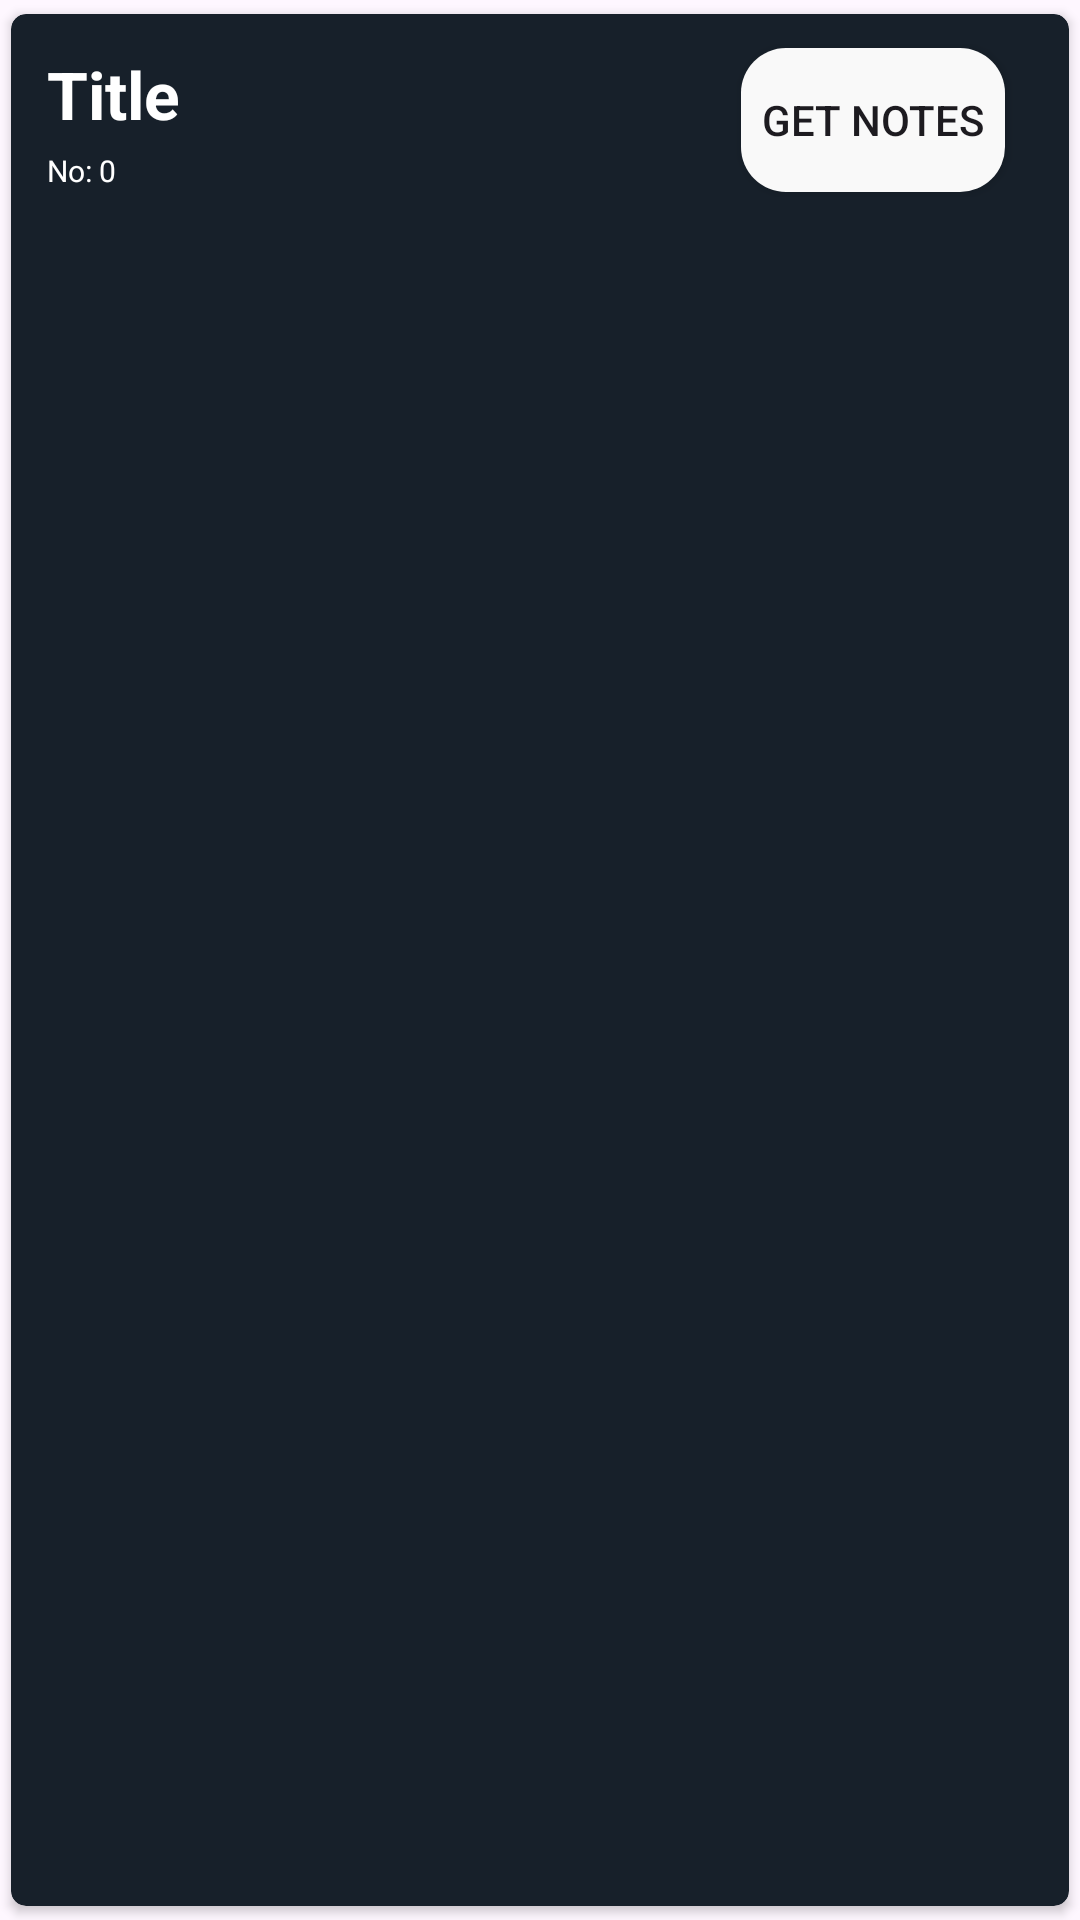

This screen was rendered from an Android layout file. Write that file and the resources it references.
<!-- AndroidManifest.xml: application theme Theme.GEEKMOOC -->
<!-- res/layout/recycler_lecture.xml -->
<?xml version="1.0" encoding="utf-8"?>
<androidx.cardview.widget.CardView xmlns:android="http://schemas.android.com/apk/res/android"
    android:layout_width="match_parent"
    android:layout_height="wrap_content"
    xmlns:app="http://schemas.android.com/apk/res-auto"
    app:cardUseCompatPadding="true"
    app:cardCornerRadius="5dp"
    app:cardBackgroundColor="@color/dark_back">
    <LinearLayout
        android:layout_width="match_parent"
        android:layout_height="wrap_content"
        android:padding="10dp"

        android:orientation="horizontal">
        <LinearLayout
            android:layout_width="match_parent"
            android:layout_height="wrap_content"
            android:layout_weight="1"
            android:orientation="vertical">
            <TextView
                android:layout_width="match_parent"
                android:layout_height="wrap_content"
                android:text="Title"
                android:layout_margin="2dp"
                android:id="@+id/videoTitle"
                android:textStyle="bold"
                android:layout_weight="1"
                android:textSize="22sp"
                android:textColor="@color/white"/>
            <TextView
                android:layout_width="match_parent"
                android:layout_height="wrap_content"
                android:layout_margin="2dp"
                android:layout_weight="2"
                android:id="@+id/noLecture"
                android:text="No: 0"
                android:textColor="@color/white"
                android:textSize="10sp"/>

        </LinearLayout>
        <LinearLayout
            android:layout_width="match_parent"
            android:layout_height="match_parent"
            android:gravity="center"
            android:layout_weight="2"
            android:orientation="horizontal">
            <Button
                android:layout_width="wrap_content"
                android:layout_height="wrap_content"
                android:text="Get Notes"
                android:id="@+id/getNotes"
                android:background="@drawable/curve_box"
                />
        </LinearLayout>
    </LinearLayout>




</androidx.cardview.widget.CardView>
<!-- resources referenced by this layout -->
<resources>
  <color name="dark_back">#17202A</color>
  <color name="white">#FFFFFFFF</color>
  <!-- drawable curve_box (drawable) -->
  <?xml version="1.0" encoding="utf-8"?>
  <shape xmlns:android="http://schemas.android.com/apk/res/android">
      <corners android:radius="15dp"/>
      <solid android:color="#f9f9f9"/>
  </shape>
  <style name="Theme.GEEKMOOC" parent="Base.Theme.GEEKMOOC" />
  <style name="Base.Theme.GEEKMOOC" parent="Theme.Material3.DayNight.NoActionBar">
          
          
          <item name="colorPrimary">@color/background_dark</item>
          <item name="colorPrimaryVariant">@color/background_dark</item>
          <item name="colorOnPrimary">@color/white</item>
          
      </style>
  <color name="background_dark">#0f111a</color>
</resources>
